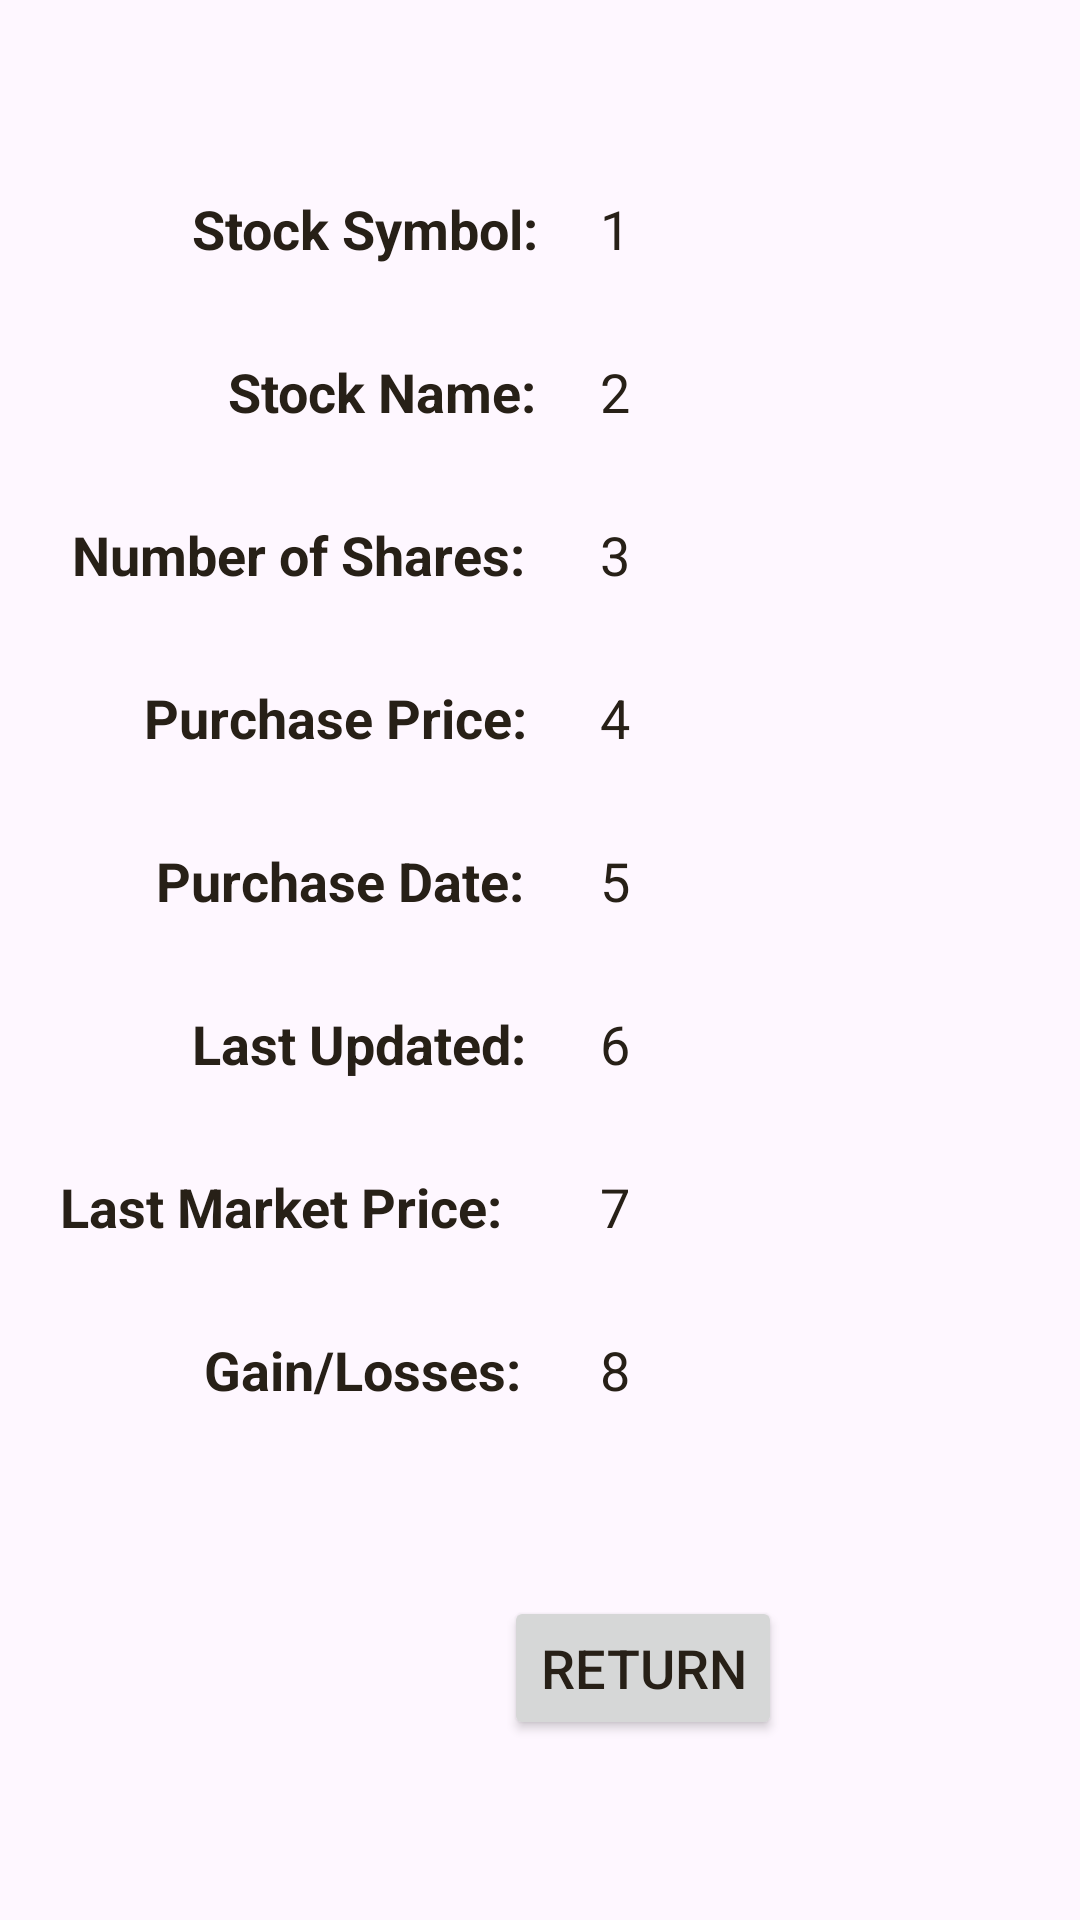

Write the Android layout XML for this screen, with the resource values it uses.
<!-- AndroidManifest.xml: application theme Theme.CheddarTracker -->
<!-- res/layout/activity_position_details.xml -->
<?xml version="1.0" encoding="utf-8"?>
<androidx.constraintlayout.widget.ConstraintLayout xmlns:android="http://schemas.android.com/apk/res/android"
    xmlns:app="http://schemas.android.com/apk/res-auto"
    xmlns:tools="http://schemas.android.com/tools"
    android:layout_width="match_parent"
    android:layout_height="match_parent"
    tools:context=".PositionDetails">

    <TextView
        android:id="@+id/title_stock_symbol"
        android:layout_width="wrap_content"
        android:layout_height="wrap_content"
        android:layout_marginStart="64dp"
        android:layout_marginTop="64dp"
        android:text="Stock Symbol:"
        android:textSize="18sp"
        android:textStyle="bold"
        app:layout_constraintStart_toStartOf="parent"
        app:layout_constraintTop_toTopOf="parent" />

    <TextView
        android:id="@+id/stock_symbol"
        android:layout_width="wrap_content"
        android:layout_height="wrap_content"
        android:layout_marginStart="200dp"
        android:layout_marginTop="64dp"
        android:text="1"
        android:textSize="18sp"
        app:layout_constraintStart_toStartOf="parent"
        app:layout_constraintTop_toTopOf="parent" />

    <TextView
        android:id="@+id/title_stock_name"
        android:layout_width="wrap_content"
        android:layout_height="wrap_content"
        android:layout_marginStart="76dp"
        android:layout_marginTop="30dp"
        android:text="Stock Name:"
        android:textSize="18sp"
        android:textStyle="bold"
        app:layout_constraintStart_toStartOf="parent"
        app:layout_constraintTop_toBottomOf="@+id/title_stock_symbol" />

    <TextView
        android:id="@+id/stock_name"
        android:layout_width="wrap_content"
        android:layout_height="wrap_content"
        android:layout_marginStart="200dp"
        android:layout_marginTop="30dp"
        android:text="2"
        android:textSize="18sp"
        app:layout_constraintStart_toStartOf="parent"
        app:layout_constraintTop_toBottomOf="@+id/stock_symbol" />

    <TextView
        android:id="@+id/title_stocks_number"
        android:layout_width="wrap_content"
        android:layout_height="wrap_content"
        android:layout_marginStart="24dp"
        android:layout_marginTop="30dp"
        android:text="Number of Shares:"
        android:textSize="18sp"
        android:textStyle="bold"
        app:layout_constraintStart_toStartOf="parent"
        app:layout_constraintTop_toBottomOf="@+id/title_stock_name" />

    <TextView
        android:id="@+id/stocks_number"
        android:layout_width="wrap_content"
        android:layout_height="wrap_content"
        android:layout_marginStart="200dp"
        android:layout_marginTop="30dp"
        android:text="3"
        android:textSize="18sp"
        app:layout_constraintStart_toStartOf="parent"
        app:layout_constraintTop_toBottomOf="@+id/stock_name" />

    <TextView
        android:id="@+id/title_purchase_price"
        android:layout_width="wrap_content"
        android:layout_height="wrap_content"
        android:layout_marginStart="48dp"
        android:layout_marginTop="30dp"
        android:text="Purchase Price:"
        android:textSize="18sp"
        android:textStyle="bold"
        app:layout_constraintStart_toStartOf="parent"
        app:layout_constraintTop_toBottomOf="@+id/title_stocks_number" />

    <TextView
        android:id="@+id/purchase_price"
        android:layout_width="wrap_content"
        android:layout_height="wrap_content"
        android:layout_marginStart="200dp"
        android:layout_marginTop="30dp"
        android:text="4"
        android:textSize="18sp"
        app:layout_constraintStart_toStartOf="parent"
        app:layout_constraintTop_toBottomOf="@+id/stocks_number" />

    <TextView
        android:id="@+id/title_purchase_date"
        android:layout_width="wrap_content"
        android:layout_height="wrap_content"
        android:layout_marginStart="52dp"
        android:layout_marginTop="30dp"
        android:text="Purchase Date:"
        android:textSize="18sp"
        android:textStyle="bold"
        app:layout_constraintStart_toStartOf="parent"
        app:layout_constraintTop_toBottomOf="@+id/title_purchase_price" />

    <TextView
        android:id="@+id/purchase_date"
        android:layout_width="wrap_content"
        android:layout_height="wrap_content"
        android:layout_marginStart="200dp"
        android:layout_marginTop="30dp"
        android:text="5"
        android:textSize="18sp"
        app:layout_constraintStart_toStartOf="parent"
        app:layout_constraintTop_toBottomOf="@+id/purchase_price" />

    <TextView
        android:id="@+id/title_last_updated"
        android:layout_width="wrap_content"
        android:layout_height="wrap_content"
        android:layout_marginStart="64dp"
        android:layout_marginTop="30dp"
        android:text="Last Updated:"
        android:textSize="18sp"
        android:textStyle="bold"
        app:layout_constraintStart_toStartOf="parent"
        app:layout_constraintTop_toBottomOf="@+id/title_purchase_date" />

    <TextView
        android:id="@+id/last_updated"
        android:layout_width="wrap_content"
        android:layout_height="wrap_content"
        android:layout_marginStart="200dp"
        android:layout_marginTop="30dp"
        android:text="6"
        android:textSize="18sp"
        app:layout_constraintStart_toStartOf="parent"
        app:layout_constraintTop_toBottomOf="@+id/purchase_date" />

    <TextView
        android:id="@+id/title_last_mkt_price"
        android:layout_width="wrap_content"
        android:layout_height="wrap_content"
        android:layout_marginStart="20dp"
        android:layout_marginTop="30dp"
        android:text="Last Market Price:"
        android:textSize="18sp"
        android:textStyle="bold"
        app:layout_constraintStart_toStartOf="parent"
        app:layout_constraintTop_toBottomOf="@+id/title_last_updated" />

    <TextView
        android:id="@+id/last_market_price"
        android:layout_width="wrap_content"
        android:layout_height="wrap_content"
        android:layout_marginStart="200dp"
        android:layout_marginTop="30dp"
        android:text="7"
        android:textSize="18sp"
        app:layout_constraintStart_toStartOf="parent"
        app:layout_constraintTop_toBottomOf="@+id/last_updated" />

    <TextView
        android:id="@+id/title_gain_loss"
        android:layout_width="wrap_content"
        android:layout_height="wrap_content"
        android:layout_marginStart="68dp"
        android:layout_marginTop="30dp"
        android:text="Gain/Losses:"
        android:textSize="18sp"
        android:textStyle="bold"
        app:layout_constraintStart_toStartOf="parent"
        app:layout_constraintTop_toBottomOf="@+id/title_last_mkt_price" />


    <TextView
        android:id="@+id/gains_losses"
        android:layout_width="wrap_content"
        android:layout_height="wrap_content"
        android:layout_marginStart="200dp"
        android:layout_marginTop="30dp"
        android:text="8"
        android:textSize="18sp"
        app:layout_constraintStart_toStartOf="parent"
        app:layout_constraintTop_toBottomOf="@+id/last_market_price" />


    <Button
        android:id="@+id/return_button"
        android:layout_width="wrap_content"
        android:layout_height="wrap_content"
        android:layout_marginStart="168dp"
        android:layout_marginTop="532dp"
        android:text="Return"
        android:textSize="18sp"
        app:layout_constraintStart_toStartOf="parent"
        app:layout_constraintTop_toTopOf="parent" />

</androidx.constraintlayout.widget.ConstraintLayout>
<!-- resources referenced by this layout -->
<resources>
  <style name="Theme.CheddarTracker" parent="Base.Theme.CheddarTracker" />
  <style name="Base.Theme.CheddarTracker" parent="Theme.Material3.DayNight.NoActionBar">
          
          <item name="colorPrimary">@color/yellow_500</item>
          <item name="colorOnPrimary">@color/black</item>
          
          <item name="colorSecondary">@color/purple_500</item>
          <item name="colorSecondaryVariant">@color/purple_200</item>
          <item name="colorOnSecondary">@color/black</item>
          
          <item name="android:statusBarColor">?attr/colorPrimaryVariant</item>
          <item name="android:textColor">@color/black</item>
      </style>
  <color name="yellow_500">#FFF7FD39</color>
  <color name="black">#FF272017</color>
  <color name="purple_500">#7955d8</color>
  <color name="purple_200">#9c7bef</color>
</resources>
